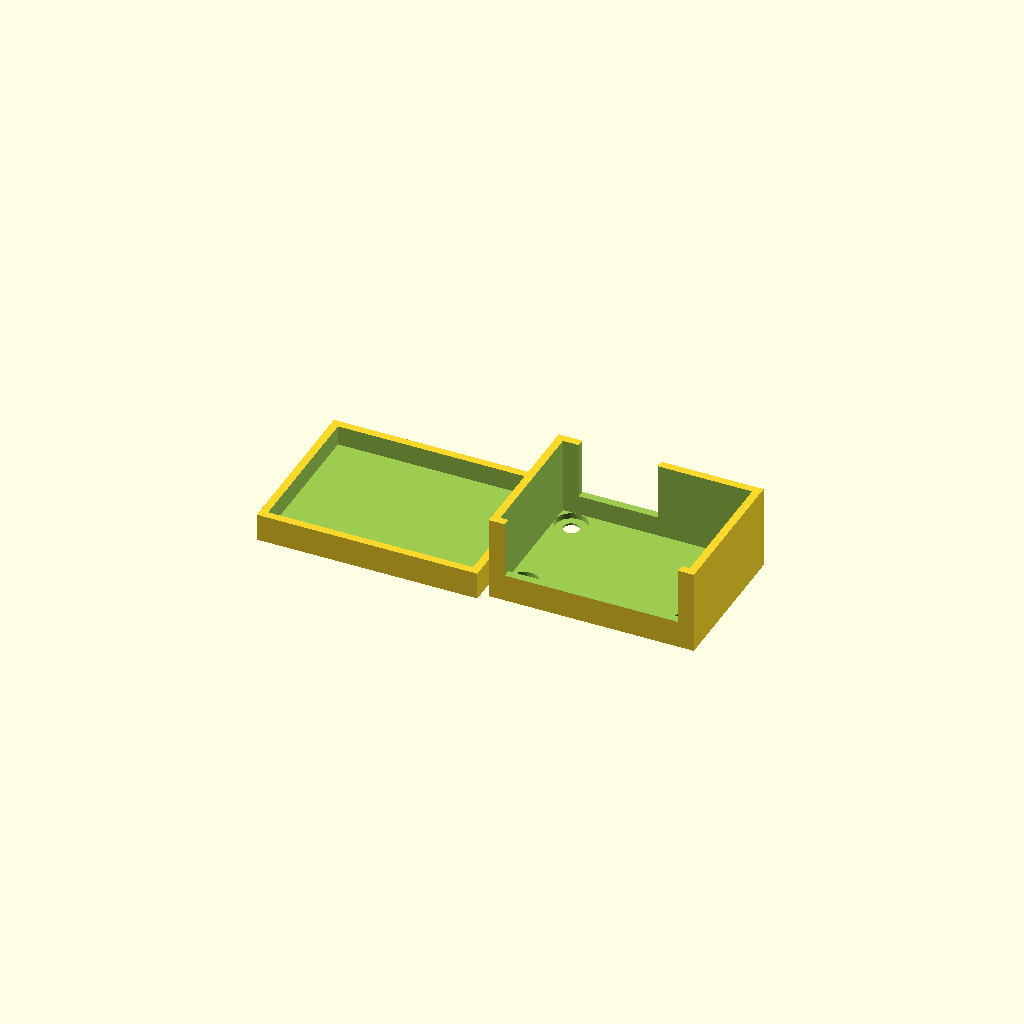
Cell 1 — every parameter at its default value.
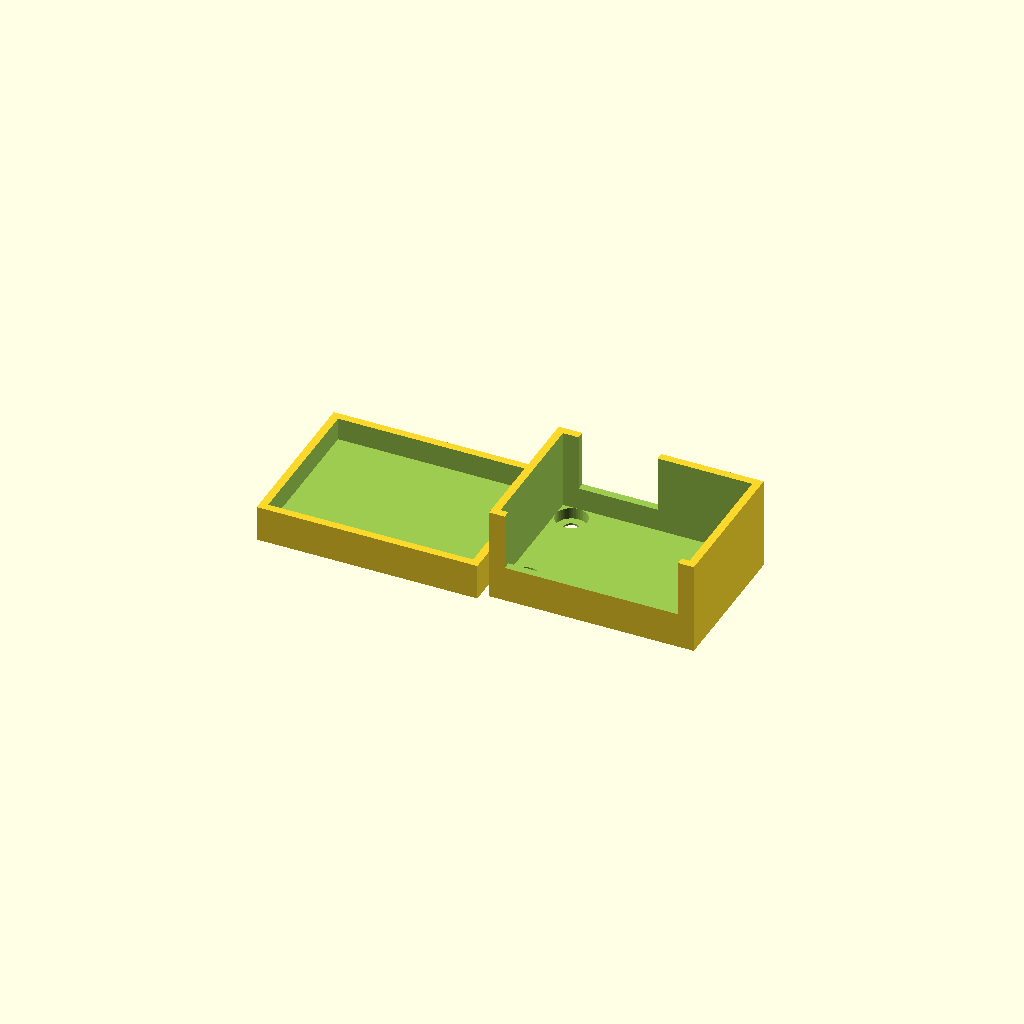
Cell 2 — layer_height set to 1.2, the other parameters unchanged.
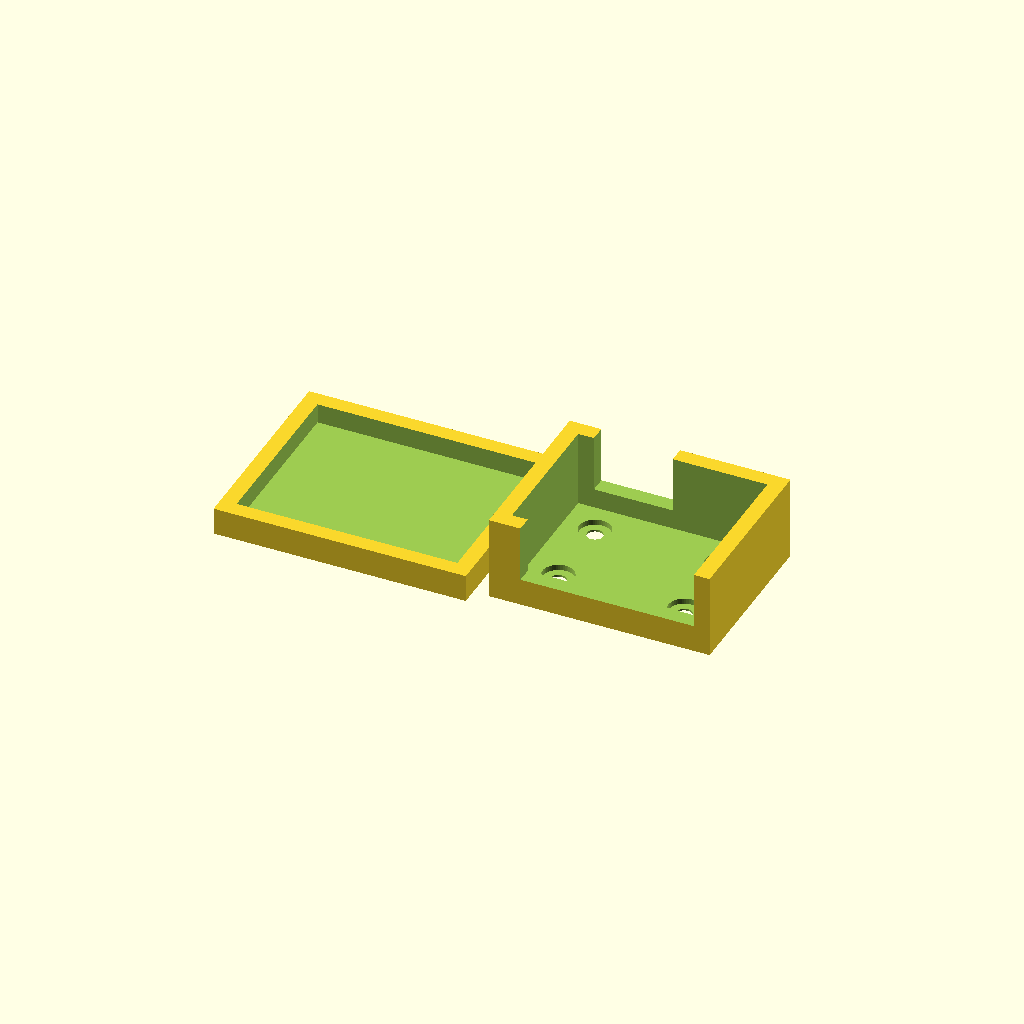
Cell 3: wall_width = 3.34 (everything else at default).
One fixed orthographic camera (rotation 55°, 0°, 25°; colour scheme Cornfield) for every cell.
OpenSCAD source file 3Dmodels/ZK-5AD(Dual-DC-motor_ctrl).scad:
first_layer_height = 0.4;
layer_height = 0.6;

bottom_width = first_layer_height + 2*layer_height;
top_width = 2*layer_height;
wall_width = 1.67;

function xy_dim_adj(x) = ceil(x/wall_width)*wall_width;
function  z_dim_adj(z) = ceil(z/layer_height)*layer_height;

box_l = 39;
box_w = 28;
box_h = 16;
box_bt_h = 4;
cap_h = 4;

box_l_adj = xy_dim_adj(box_l);
box_w_adj = xy_dim_adj(box_w);
box_h_adj = z_dim_adj(box_h);
box_bt_h_adj = z_dim_adj(box_bt_h);
cap_h_adj = z_dim_adj(cap_h);

screws_hd = 5.55;
screws_hh = 2.38;
screws_hd_offset = first_layer_height;
screws_d = 3;
screws_xy = [
  [            3*wall_width, 3*wall_width],
  [box_l_adj - 1*wall_width, 3*wall_width],
  [            3*wall_width, box_w_adj-1*wall_width],
  [box_l_adj - 1*wall_width, box_w_adj-1*wall_width]
];

screws_hd_adj = xy_dim_adj(screws_hd);
screws_d_adj = xy_dim_adj(screws_d);

difference() {
  cube([box_l_adj+2*wall_width, box_w_adj+2*wall_width, box_h_adj+bottom_width]);
  union() {
    translate([wall_width, wall_width, bottom_width])
      cube([box_l_adj, box_w_adj, box_h_adj+bottom_width]);
    
    translate([xy_dim_adj(3)+wall_width, box_w_adj, bottom_width+box_bt_h_adj])
      cube([xy_dim_adj(16), 3*wall_width, box_h_adj+bottom_width]);
    translate([xy_dim_adj(1)+wall_width, -wall_width, bottom_width+box_bt_h_adj])
      cube([xy_dim_adj(36), 3*wall_width, box_h_adj+bottom_width]);
      
    for(xy = screws_xy) {
      translate([xy[0], xy[1], screws_hd_offset])
        cylinder(h=bottom_width, d=screws_hd_adj, $fn=50, center=false);
      translate([xy[0], xy[1], 0])
        cylinder(h=3*bottom_width, d=screws_d_adj, $fn=50, center=true);
    }
    
  }
}

// cap
translate([-box_l_adj-4*wall_width, 0, 0])
difference() {
  translate([-wall_width, -wall_width, 0])
    cube([box_l_adj+4*wall_width, box_w_adj+4*wall_width, cap_h_adj+bottom_width]);
  translate([0, 0, bottom_width])
    cube([box_l_adj+2*wall_width, box_w_adj+2*wall_width, cap_h_adj+2*bottom_width]);
}
Customizer parameters (derived from the source; name, type, default, range or options):
first_layer_height: number, default 0.4
layer_height: number, default 0.6
wall_width: number, default 1.67
